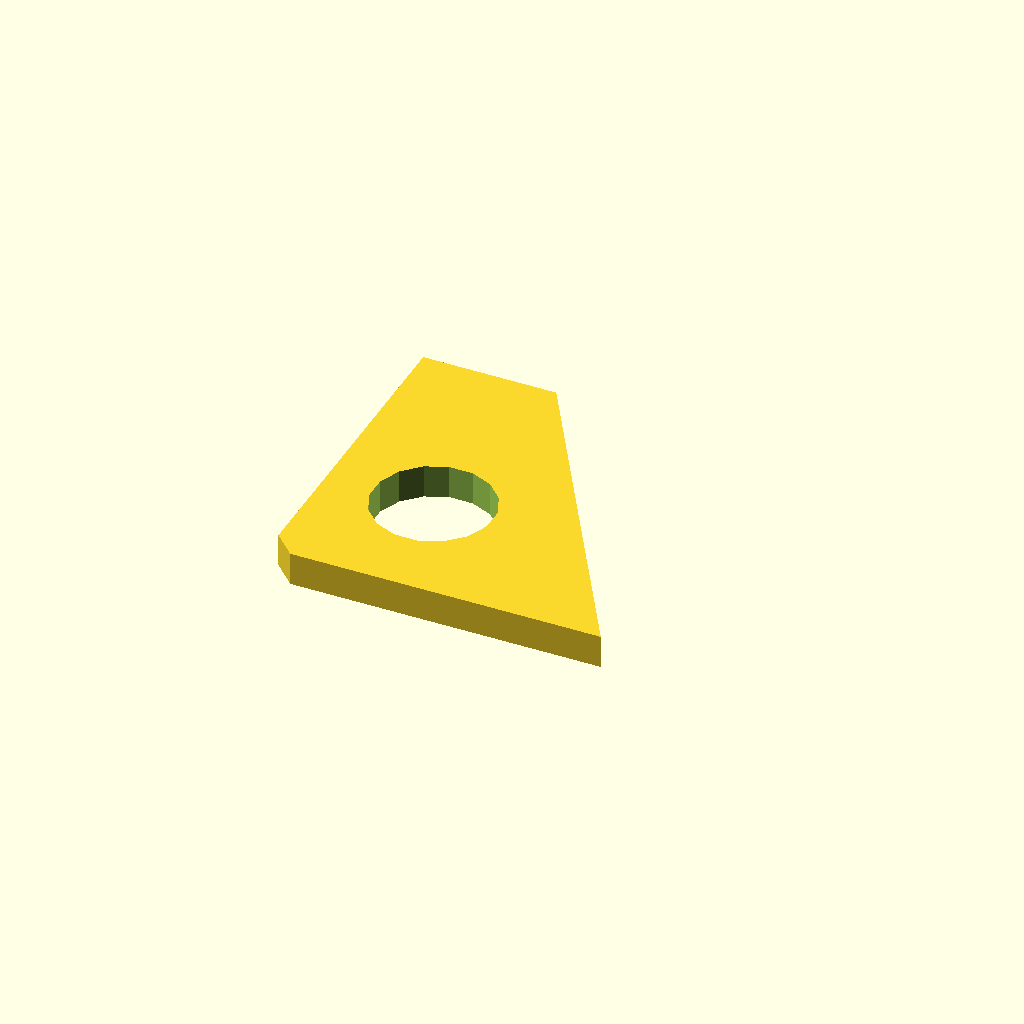
Cell 1 — every parameter at its default value.
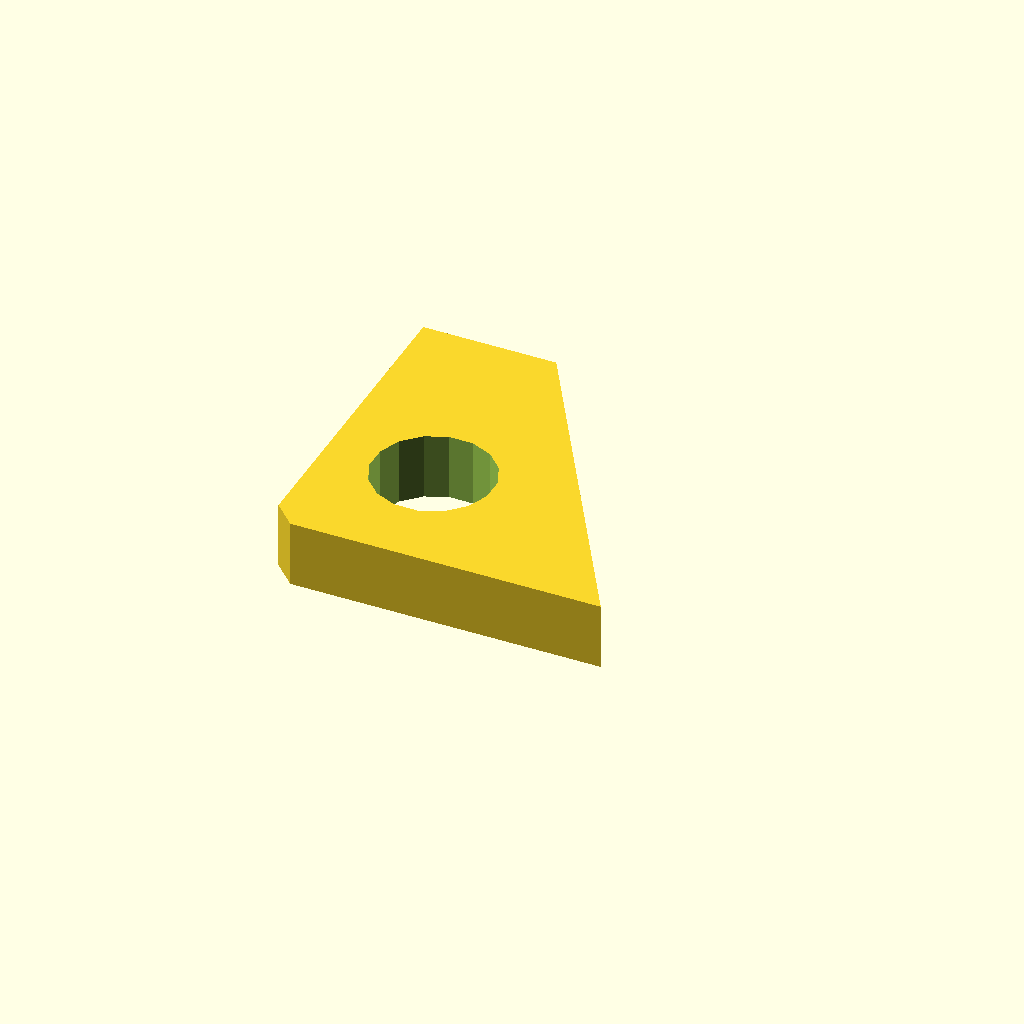
Cell 2: plate_t = 12 (everything else at default).
One fixed orthographic camera (rotation 55°, 0°, 25°; colour scheme Cornfield) for every cell.
The OpenSCAD source (optional_data/data/sketch4/bracketplates/part_0126.scad):
$fn = 32;

// ----------------------------------------------------------------------
// Bracket plate: gusset 60 x 60
// ----------------------------------------------------------------------

// --- parameters (mm) ---
hole_r = 3;               // bolt hole radius
plate_t = 6;              // plate thickness, Z (extrusion height)
gus_a = 60;               // base length
gus_b = 60;               // height
top_x = 24;               // top edge X of the angled cut
light_r = 10.8;           // lightening hole radius

light_d = 2 * light_r;

profile = [[4, 0], [30, 0], [60, 0], [24, 60], [0, 60], [0, 4]];  // primary outline, 6 points, counter clockwise
void_1 = [[29.802, 24.861], [28.206, 28.761], [25.239, 31.754], [21.353, 33.383], [17.139, 33.402], [13.239, 31.806], [10.246, 28.839], [8.617, 24.953], [8.598, 20.739], [10.194, 16.839], [13.161, 13.846], [17.047, 12.217], [21.261, 12.198], [25.161, 13.794], [28.154, 16.761], [29.783, 20.647]];  // lightening hole, 16 points

// --- the one profile operation ---
difference() {
  linear_extrude(height = plate_t) polygon(points = profile);
  translate([0, 0, -1])
    linear_extrude(height = plate_t + 2) polygon(points = void_1);
}
Parameter table extracted from the source (name, type, default, range or options):
hole_r: number, default 3
plate_t: number, default 6
gus_a: number, default 60
gus_b: number, default 60
top_x: number, default 24
light_r: number, default 10.8
